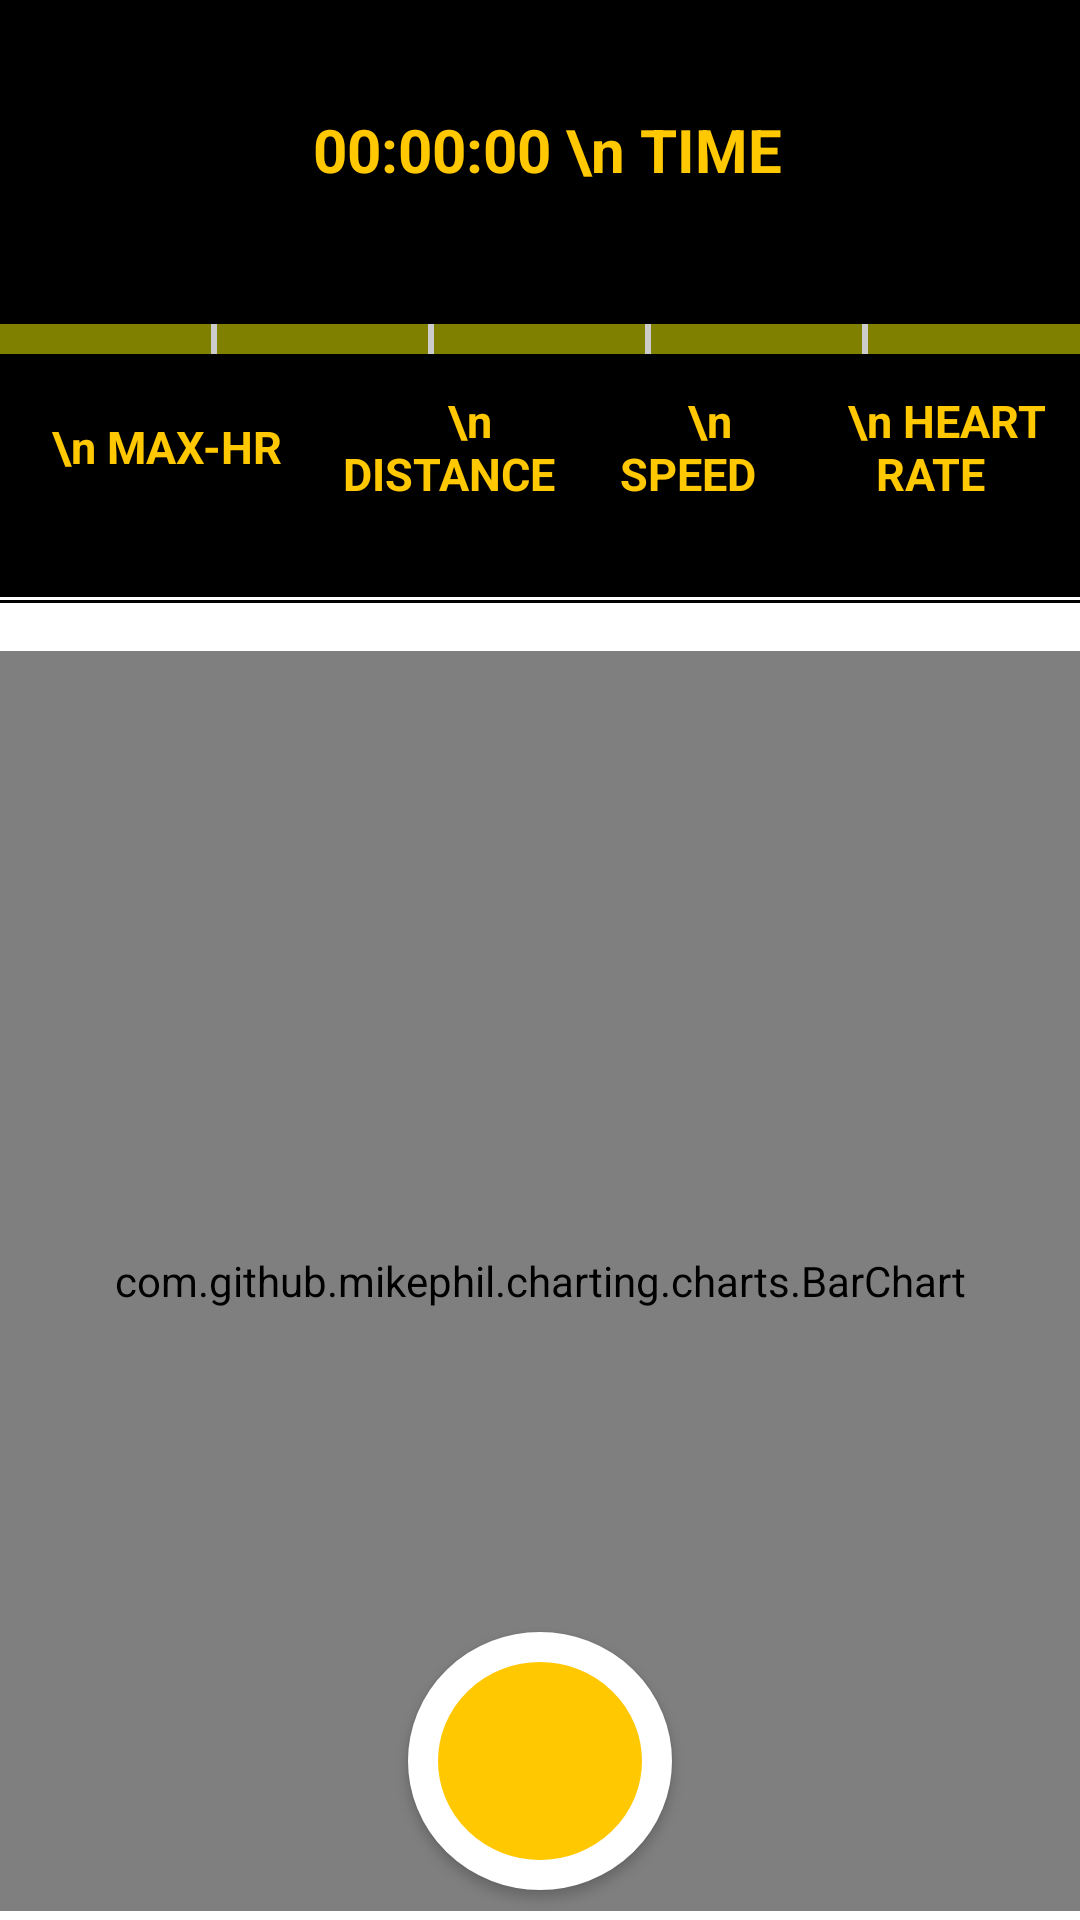

Layout XML and referenced resources for this Android screen:
<!-- AndroidManifest.xml: application theme Theme.RunZone -->
<!-- res/layout/activity_mission.xml -->
<?xml version="1.0" encoding="utf-8"?>
<RelativeLayout xmlns:android="http://schemas.android.com/apk/res/android"
    xmlns:tools="http://schemas.android.com/tools"
    xmlns:app="http://schemas.android.com/apk/res-auto"
    android:layout_width="match_parent"
    android:layout_height="match_parent"
    tools:context=".HeartRateActivity"
    android:id="@+id/activity_mission"
    android:background="@color/white"
    >

    <TextView
        android:id="@+id/heartRateTextView"
        android:layout_width="100dp"
        android:layout_height="100dp"
        android:layout_alignParentTop="true"
        android:layout_alignParentRight="true"
        android:layout_centerVertical="true"
        android:layout_marginTop="99dp"
        android:gravity="center"
        android:text="   \n HEART RATE"
        android:background="@color/black"
        android:textColor="@color/yellow"
        android:textSize="15sp"
        android:textStyle="bold" />

    <TextView
        android:id="@+id/maxHRTextView"
        android:layout_width="100dp"
        android:layout_height="100dp"
        android:layout_alignParentTop="true"
        android:layout_marginTop="99dp"
        android:background="@color/black"
        android:gravity="center"
        android:text="   \n MAX-HR"
        android:textColor="@color/yellow"
        android:textSize="15sp"
        android:textStyle="bold" />

    <TextView
        android:id="@+id/speedTextView"
        android:layout_width="10dp"
        android:layout_height="100dp"
        android:layout_alignParentTop="true"
        android:layout_alignParentRight="true"
        android:layout_centerVertical="true"
        android:layout_marginTop="99dp"
        android:layout_marginEnd="100dp"
        android:layout_marginRight="200dp"
        android:layout_toStartOf="@+id/heartRateTextView"
        android:layout_toEndOf="@+id/distanceTextView"
        android:background="@color/black"
        android:gravity="center"
        android:text="    \n SPEED"
        android:textColor="@color/yellow"
        android:textSize="15sp"
        android:textStyle="bold" />

    <TextView
        android:id="@+id/distanceTextView"
        android:layout_width="99dp"
        android:layout_height="100dp"
        android:layout_alignParentTop="true"
        android:layout_marginTop="99dp"
        android:layout_toEndOf="@+id/maxHRTextView"
        android:background="@color/black"
        android:gravity="center"
        android:text="    \n DISTANCE"
        android:textColor="@color/yellow"
        android:textSize="15sp"
        android:textStyle="bold" />

    <View
        android:layout_width="match_parent"
        android:layout_height="1dp"
        android:id="@+id/maxHRTextViewLine"
        android:background="@android:color/black"
        android:layout_below="@id/maxHRTextView"
        android:layout_marginTop="1dp"/>

    <TextView
        android:id="@+id/timerTextView"
        android:layout_width="match_parent"
        android:layout_height="100dp"
        android:layout_alignParentTop="true"
        android:layout_marginTop="0dp"
        android:text=" 00:00:00 \n TIME"
        android:background="@color/black"
        android:textColor="@color/yellow"
        android:gravity="center"
        android:textSize="20sp"
        android:textStyle="bold" />

    <LinearLayout
        android:id="@+id/horizontalBar"
        android:layout_width="match_parent"
        android:layout_height="10dp"
        android:layout_below="@id/timerTextView"
        android:orientation="horizontal"
        android:layout_marginTop="8dp"
        android:divider="@drawable/divider"
        android:showDividers="middle"
        >

        <View
            android:id="@+id/section1"
            android:layout_width="0dp"
            android:layout_height="match_parent"
            android:layout_weight="1"
            android:background="#80FFFF00" />

        <View
            android:id="@+id/section2"
            android:layout_width="0dp"
            android:layout_height="match_parent"
            android:layout_weight="1"
            android:background="#80FFFF00" />

        <View
            android:id="@+id/section3"
            android:layout_width="0dp"
            android:layout_height="match_parent"
            android:layout_weight="1"
            android:background="#80FFFF00" />

        <View
            android:id="@+id/section4"
            android:layout_width="0dp"
            android:layout_height="match_parent"
            android:layout_weight="1"
            android:background="#80FFFF00" />

        <View
            android:id="@+id/section5"
            android:layout_width="0dp"
            android:layout_height="match_parent"
            android:layout_weight="1"
            android:background="#80FFFF00" />

    </LinearLayout>

    <com.github.mikephil.charting.charts.BarChart
        android:id="@+id/heartRateChart"
        android:layout_width="match_parent"
        android:layout_height="420dp"
        android:layout_below="@+id/maxHRTextViewLine"
        android:layout_gravity="center"
        android:layout_marginTop="16dp"
        app:layout_constraintBottom_toBottomOf="parent"
        app:layout_constraintEnd_toEndOf="parent"
        app:layout_constraintStart_toStartOf="parent"
        app:layout_constraintTop_toTopOf="parent" />

    <Button
        android:id="@+id/startButton"
        android:layout_width="wrap_content"
        android:layout_height="86dp"
        android:layout_alignParentBottom="true"
        android:layout_centerHorizontal="true"
        android:layout_gravity="center"
        android:layout_marginBottom="10dp"
        android:background="@drawable/yellow_stroked_oval"
        android:text="Start"
        android:textColor="@color/yellow" />


</RelativeLayout>
<!-- resources referenced by this layout -->
<resources>
  <color name="black">#FF000000</color>
  <color name="white">#FFFFFFFF</color>
  <color name="yellow">#FFC801</color>
  <!-- drawable divider (drawable) -->
  <shape xmlns:android="http://schemas.android.com/apk/res/android">
      <size android:width="2dp" />
      <solid android:color="#CCCCCC" /> 
  </shape>
  <!-- drawable yellow_stroked_oval (drawable) -->
  <shape xmlns:android="http://schemas.android.com/apk/res/android"
      android:shape="oval">
  
      <solid android:color="@color/yellow" />
  
      <size
          android:width="60dp"
          android:height="60dp" />
  
      <padding
          android:bottom="8dp"
          android:left="8dp"
          android:right="8dp"
          android:top="8dp" />
  
      <corners android:radius="30dp" />
  
      <stroke
          android:width="10dp"
          android:color="@color/white" />
  </shape>
  <style name="Theme.RunZone" parent="android:Theme.Material.Light.NoActionBar">
          
          <item name="colorPrimary">@color/purple_500</item>
          <item name="colorPrimaryVariant">@color/purple_700</item>
          <item name="colorOnPrimary">@color/white</item>
          
          <item name="colorSecondary">@color/teal_200</item>
          <item name="colorSecondaryVariant">@color/teal_700</item>
          <item name="colorOnSecondary">@color/black</item>
          
          <item name="android:statusBarColor">@color/yellow</item>
          
      </style>
  <color name="purple_500">#FF6200EE</color>
  <color name="purple_700">#FF3700B3</color>
  <color name="teal_200">#FF03DAC5</color>
  <color name="teal_700">#FF018786</color>
</resources>
